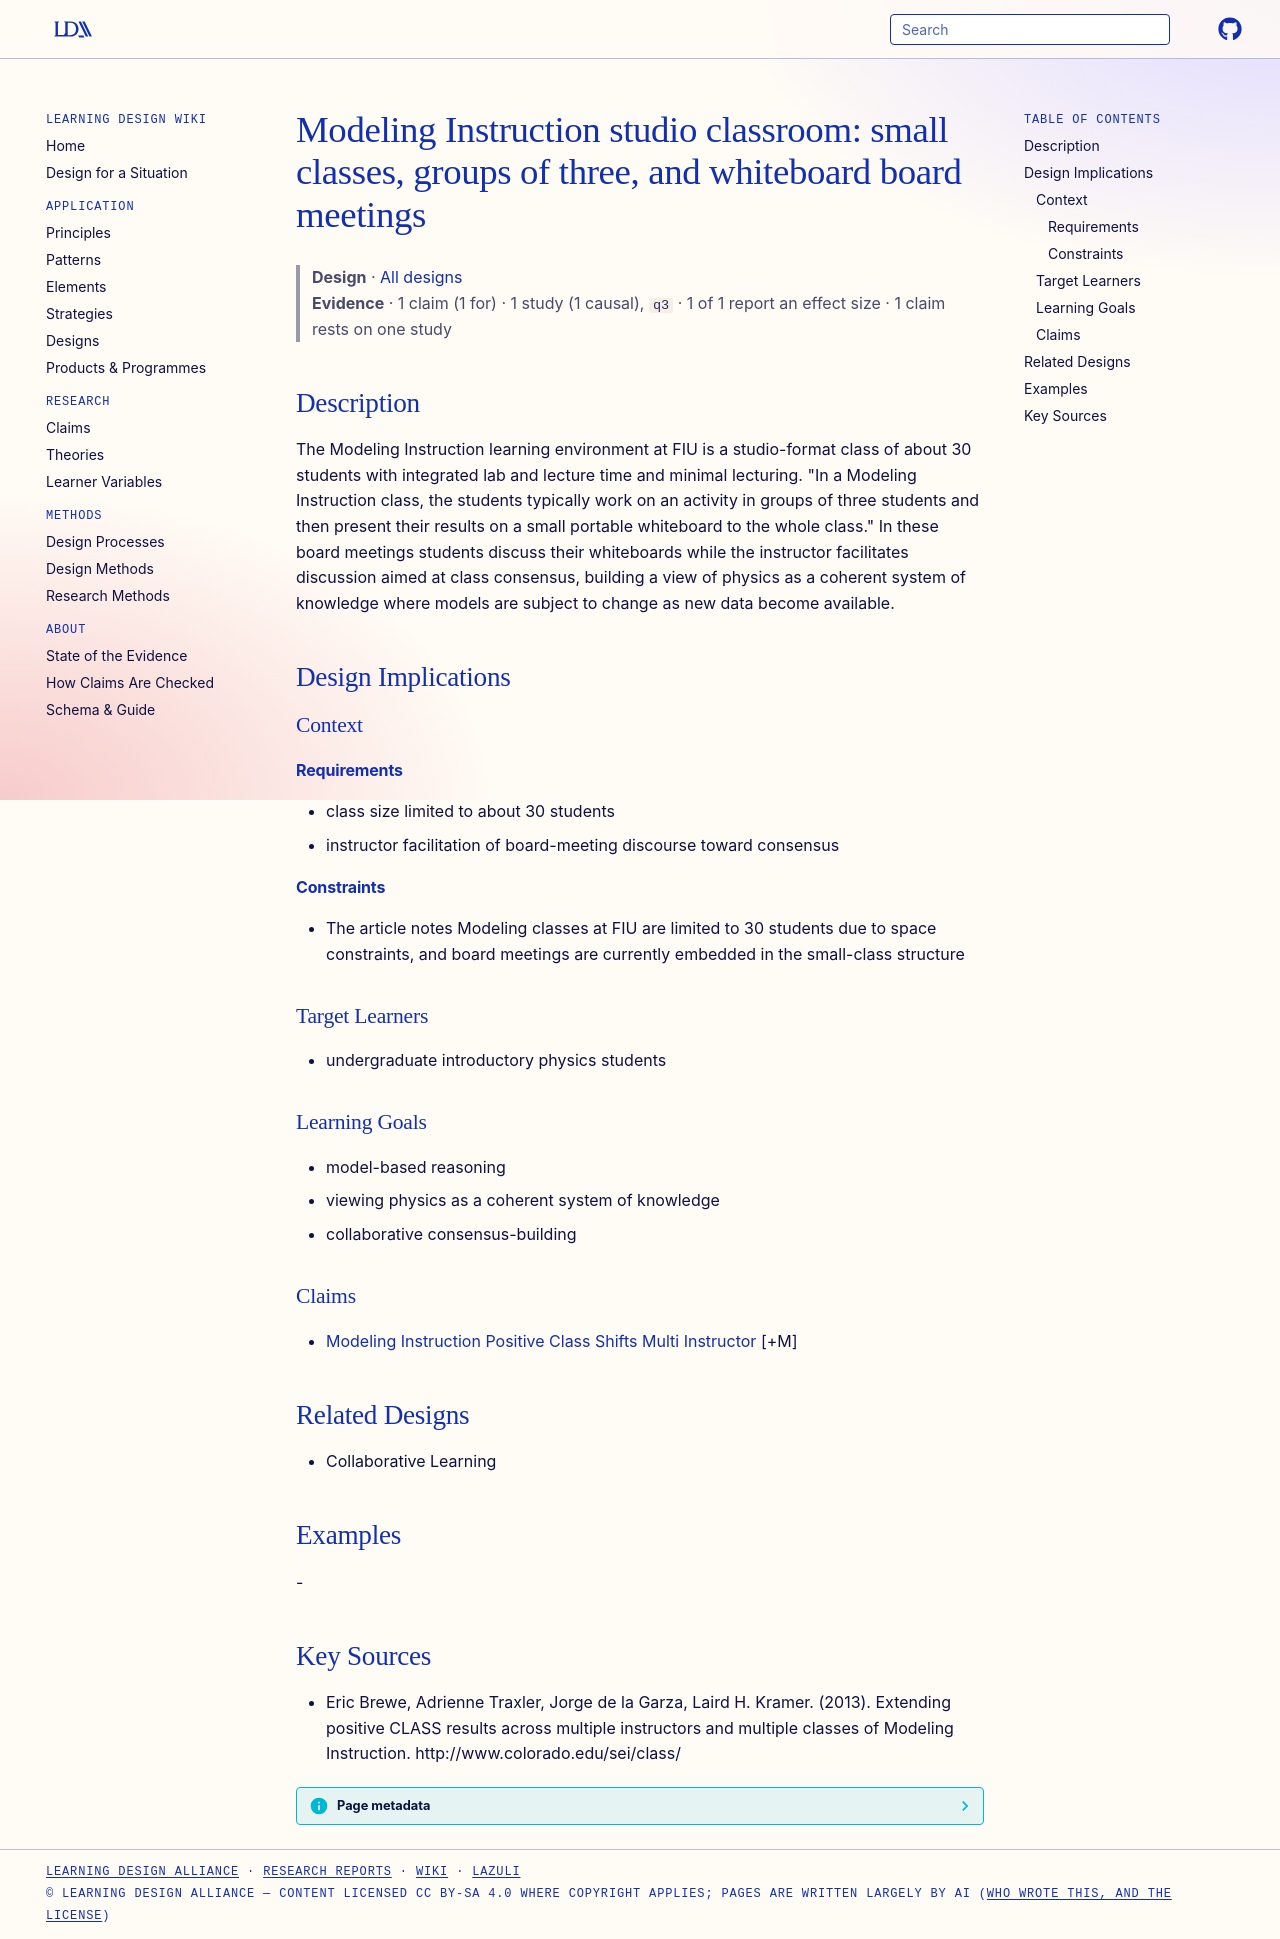

repository: Learning-Design-Alliance/learning-wiki · page: designs/modeling-instruction-studio-board-meetings/index.html · generator: mkdocs

---
type: design
id: modeling-instruction-studio-board-meetings
title: "Modeling Instruction studio classroom: small classes, groups of three, and whiteboard board meetings"
description: The Modeling Instruction learning environment at FIU is a studio-format class of about 30 students with integrated lab and lecture time and minimal lecturing.
status: review
generated:
  by: "process:settle-candidates"
  at: 2026-11-17
sources:
  - id: eric-brewe-2013
    resource: "http://www.colorado.edu/sei/class/"
    title: "Eric Brewe, Adrienne Traxler, Jorge de la Garza, Laird H. Kramer. (2013). Extending positive CLASS results across multiple instructors and multiple classes of Modeling Instruction. http://www.colorado.edu/sei/class/"
    author: Eric Brewe, Adrienne Traxler, Jorge de la Garza, Laird H. Kramer
---

# Modeling Instruction studio classroom: small classes, groups of three, and whiteboard board meetings

> **Design** · [All designs](index.md)
> **Evidence** · 1 claim (1 for) · 1 study (1 causal), `q3` · 1 of 1 report an effect size · 1 claim rests on one study

## Description
The Modeling Instruction learning environment at FIU is a studio-format class of about 30 students with integrated lab and lecture time and minimal lecturing. "In a Modeling Instruction class, the students typically work on an activity in groups of three students and then present their results on a small portable whiteboard to the whole class." In these board meetings students discuss their whiteboards while the instructor facilitates discussion aimed at class consensus, building a view of physics as a coherent system of knowledge where models are subject to change as new data become available.

## Design Implications

### Context
#### Requirements
- class size limited to about 30 students
- instructor facilitation of board-meeting discourse toward consensus
#### Constraints
- The article notes Modeling classes at FIU are limited to 30 students due to space constraints, and board meetings are currently embedded in the small-class structure

### Target Learners
- undergraduate introductory physics students

### Learning Goals
- model-based reasoning
- viewing physics as a coherent system of knowledge
- collaborative consensus-building

### Claims
- [Modeling Instruction Positive Class Shifts Multi Instructor](../claims/modeling-instruction-positive-class-shifts-multi-instructor.md) [+M]

## Related Designs
- Collaborative Learning

## Examples
-

## Key Sources
- Eric Brewe, Adrienne Traxler, Jorge de la Garza, Laird H. Kramer. (2013). Extending positive CLASS results across multiple instructors and multiple classes of Modeling Instruction. http://www.colorado.edu/sei/class/
